Dataset: dataset (GitHub, sayhiJON/csce5214-project). Classes: has flies, no flies.

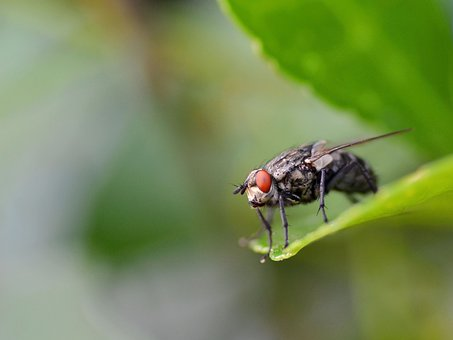
Label: has flies

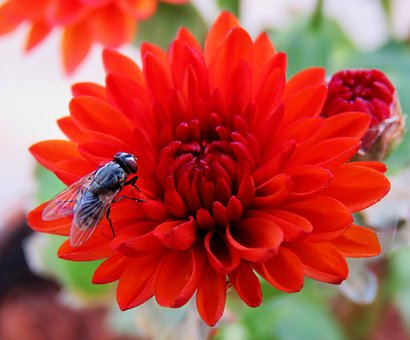
Label: has flies

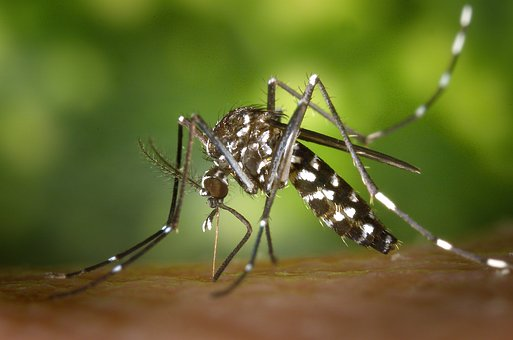
Label: no flies

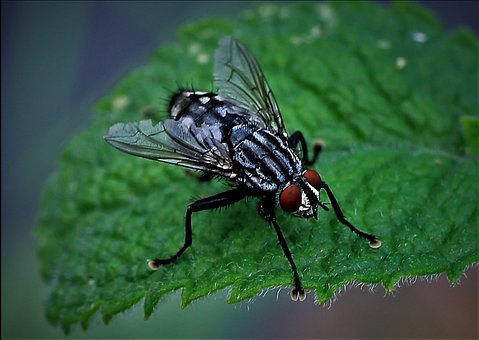
Label: has flies

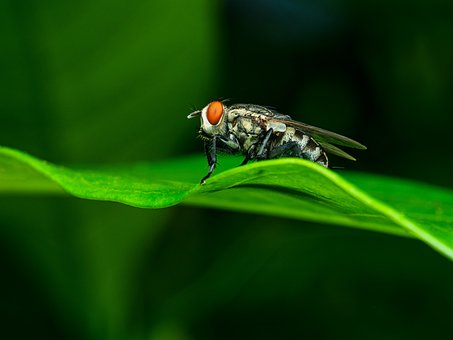
Label: has flies

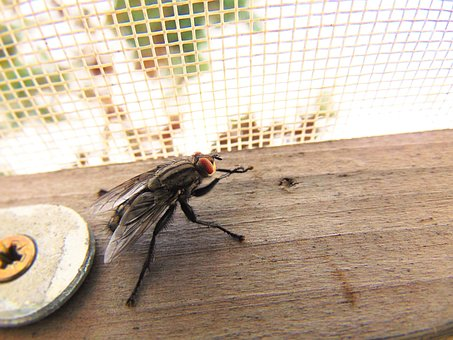
Label: has flies
